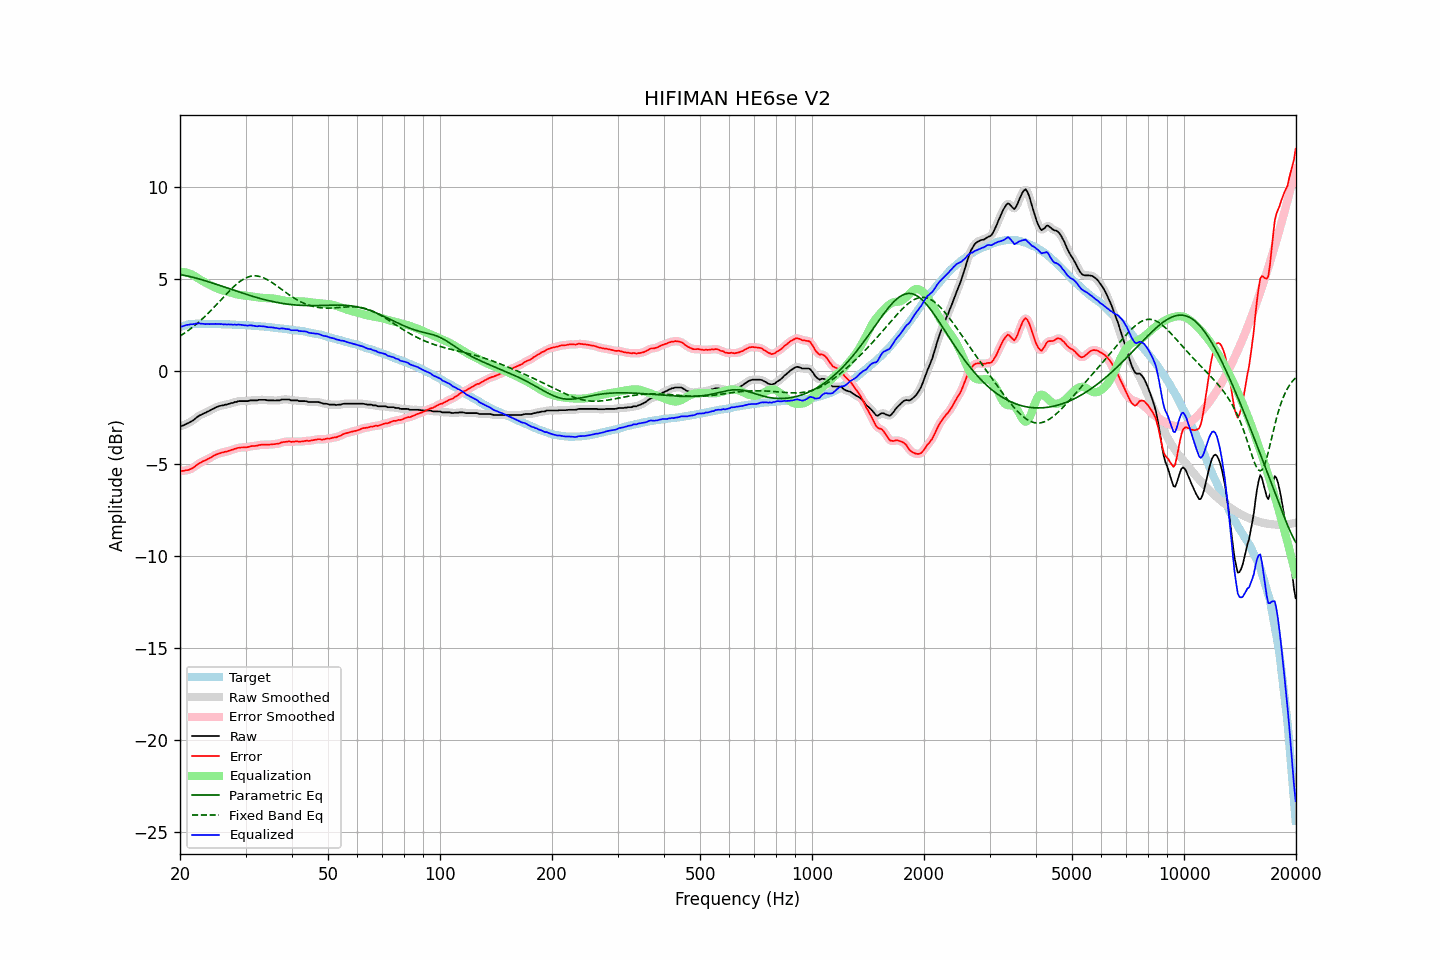

The file beside this chart, header and first rows:
frequency, raw, error, smoothed, error_smoothed, equalization, parametric_eq, fixed_band_eq, equalized_raw, equalized_smoothed, target
20.00, -2.97, -5.38, -2.98, -5.38, 5.40, 5.26, 1.92, 2.42, 2.42, 2.40
20.20, -2.96, -5.40, -2.96, -5.39, 5.40, 5.24, 1.97, 2.43, 2.44, 2.43
20.40, -2.93, -5.40, -2.93, -5.39, 5.39, 5.22, 2.03, 2.46, 2.46, 2.46
20.61, -2.89, -5.38, -2.89, -5.38, 5.38, 5.20, 2.09, 2.48, 2.48, 2.48
20.81, -2.84, -5.36, -2.85, -5.37, 5.36, 5.19, 2.15, 2.52, 2.51, 2.52
21.02, -2.81, -5.36, -2.81, -5.35, 5.34, 5.17, 2.21, 2.52, 2.53, 2.54
21.23, -2.76, -5.32, -2.76, -5.32, 5.31, 5.15, 2.27, 2.54, 2.54, 2.55
21.44, -2.71, -5.28, -2.72, -5.28, 5.27, 5.13, 2.34, 2.56, 2.55, 2.56
21.66, -2.66, -5.24, -2.66, -5.23, 5.22, 5.10, 2.41, 2.56, 2.56, 2.57
21.87, -2.60, -5.18, -2.60, -5.18, 5.17, 5.08, 2.48, 2.57, 2.57, 2.57
22.09, -2.52, -5.11, -2.53, -5.11, 5.11, 5.06, 2.55, 2.59, 2.59, 2.58
22.31, -2.46, -5.05, -2.46, -5.05, 5.06, 5.03, 2.62, 2.60, 2.60, 2.58
22.54, -2.39, -4.98, -2.40, -4.99, 5.00, 5.01, 2.70, 2.61, 2.60, 2.58
22.76, -2.36, -4.95, -2.36, -4.94, 4.95, 4.99, 2.78, 2.59, 2.59, 2.58
22.99, -2.31, -4.89, -2.32, -4.89, 4.90, 4.96, 2.86, 2.58, 2.58, 2.57
23.22, -2.27, -4.85, -2.28, -4.85, 4.85, 4.93, 2.94, 2.58, 2.57, 2.57
23.45, -2.24, -4.82, -2.23, -4.81, 4.80, 4.91, 3.02, 2.56, 2.57, 2.57
23.69, -2.18, -4.76, -2.19, -4.77, 4.76, 4.88, 3.11, 2.58, 2.57, 2.57
23.92, -2.15, -4.73, -2.15, -4.72, 4.71, 4.85, 3.19, 2.56, 2.57, 2.57
24.16, -2.10, -4.68, -2.10, -4.68, 4.67, 4.83, 3.28, 2.57, 2.57, 2.57
24.40, -2.05, -4.63, -2.06, -4.63, 4.62, 4.80, 3.37, 2.57, 2.57, 2.57
24.65, -2.01, -4.58, -2.01, -4.58, 4.58, 4.77, 3.46, 2.57, 2.57, 2.56
24.89, -1.96, -4.53, -1.97, -4.53, 4.54, 4.74, 3.55, 2.58, 2.57, 2.56
25.14, -1.93, -4.50, -1.93, -4.49, 4.50, 4.71, 3.65, 2.57, 2.57, 2.56
25.39, -1.89, -4.46, -1.89, -4.46, 4.47, 4.68, 3.74, 2.57, 2.57, 2.56
25.65, -1.87, -4.44, -1.87, -4.43, 4.44, 4.65, 3.83, 2.56, 2.56, 2.56
25.91, -1.84, -4.40, -1.85, -4.41, 4.41, 4.62, 3.93, 2.57, 2.56, 2.55
26.16, -1.84, -4.40, -1.83, -4.39, 4.39, 4.59, 4.02, 2.54, 2.55, 2.55
26.43, -1.80, -4.36, -1.81, -4.37, 4.36, 4.56, 4.12, 2.56, 2.55, 2.55
26.69, -1.80, -4.36, -1.80, -4.35, 4.34, 4.53, 4.21, 2.54, 2.55, 2.55
26.96, -1.76, -4.32, -1.77, -4.32, 4.32, 4.50, 4.30, 2.55, 2.55, 2.55
27.23, -1.75, -4.30, -1.75, -4.30, 4.29, 4.47, 4.39, 2.54, 2.54, 2.54
27.50, -1.71, -4.26, -1.72, -4.26, 4.26, 4.44, 4.48, 2.55, 2.54, 2.54
27.77, -1.71, -4.25, -1.70, -4.24, 4.23, 4.42, 4.56, 2.52, 2.53, 2.53
28.05, -1.66, -4.20, -1.67, -4.21, 4.21, 4.39, 4.64, 2.54, 2.53, 2.53
28.33, -1.66, -4.19, -1.65, -4.18, 4.18, 4.36, 4.72, 2.52, 2.53, 2.52
28.62, -1.62, -4.15, -1.63, -4.15, 4.16, 4.33, 4.79, 2.54, 2.54, 2.52
28.90, -1.61, -4.14, -1.62, -4.14, 4.15, 4.30, 4.86, 2.54, 2.53, 2.52
29.19, -1.61, -4.13, -1.61, -4.13, 4.14, 4.27, 4.92, 2.52, 2.53, 2.51
29.48, -1.61, -4.13, -1.61, -4.12, 4.12, 4.24, 4.98, 2.51, 2.51, 2.51
29.78, -1.61, -4.12, -1.61, -4.12, 4.11, 4.21, 5.03, 2.50, 2.50, 2.50
30.08, -1.61, -4.12, -1.61, -4.12, 4.10, 4.18, 5.07, 2.49, 2.49, 2.50
30.38, -1.61, -4.11, -1.61, -4.10, 4.09, 4.16, 5.11, 2.48, 2.49, 2.49
30.68, -1.59, -4.09, -1.59, -4.08, 4.08, 4.13, 5.14, 2.49, 2.49, 2.49
30.99, -1.57, -4.06, -1.58, -4.07, 4.07, 4.10, 5.16, 2.50, 2.49, 2.48
31.30, -1.57, -4.05, -1.57, -4.05, 4.06, 4.08, 5.17, 2.49, 2.49, 2.47
31.61, -1.57, -4.05, -1.57, -4.04, 4.04, 4.05, 5.18, 2.47, 2.47, 2.47
31.93, -1.57, -4.04, -1.57, -4.04, 4.03, 4.02, 5.18, 2.46, 2.46, 2.46
32.24, -1.57, -4.03, -1.56, -4.02, 4.01, 4.00, 5.17, 2.44, 2.45, 2.45
32.57, -1.54, -4.00, -1.55, -4.00, 4.00, 3.97, 5.16, 2.46, 2.45, 2.45
32.89, -1.54, -3.99, -1.54, -3.99, 4.00, 3.95, 5.13, 2.45, 2.45, 2.44
33.22, -1.54, -3.98, -1.54, -3.98, 3.99, 3.93, 5.11, 2.45, 2.45, 2.43
33.55, -1.54, -3.98, -1.54, -3.97, 3.98, 3.90, 5.07, 2.44, 2.44, 2.43
33.89, -1.54, -3.97, -1.55, -3.97, 3.98, 3.88, 5.03, 2.43, 2.43, 2.42
34.23, -1.56, -3.98, -1.56, -3.98, 3.97, 3.86, 4.99, 2.41, 2.41, 2.41
34.57, -1.57, -3.98, -1.57, -3.97, 3.97, 3.84, 4.94, 2.40, 2.40, 2.40
34.92, -1.57, -3.97, -1.57, -3.97, 3.97, 3.82, 4.89, 2.39, 2.39, 2.39
35.27, -1.57, -3.96, -1.58, -3.96, 3.96, 3.80, 4.83, 2.39, 2.39, 2.38
35.62, -1.57, -3.95, -1.58, -3.95, 3.95, 3.78, 4.77, 2.38, 2.38, 2.37
35.97, -1.58, -3.95, -1.58, -3.94, 3.94, 3.76, 4.71, 2.36, 2.36, 2.36
... 635 more rows
